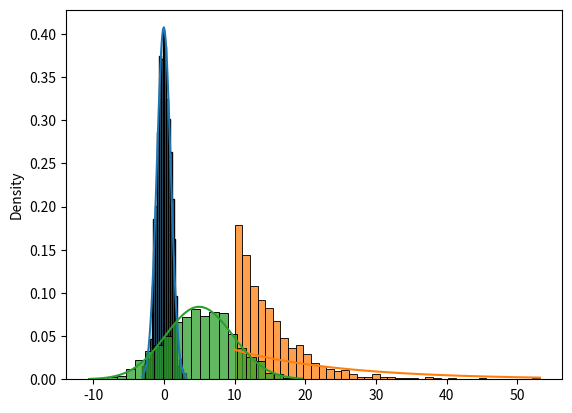

Here is the Python script that generated this plot:
from scipy.stats import norm, expon
import seaborn as sns
import numpy as np
import matplotlib.pyplot as plt


def lognorm_parameters(target_mean, target_std):
    """
    Get the parameters of the underlying normal distribution for mean and std of the lognorm
    :param target_mean: Target lognorm mean
    :param target_std: Target lognorm std
    """

    var_normal = np.log((target_std ** 2 / (target_mean ** 2)) + 1)

    m_normal = np.log(target_mean) - var_normal / 2

    return m_normal, np.sqrt(var_normal)


lamb = 5

distr1 = norm(loc=0, scale=1)
distr2 = expon(loc=10, scale=5)
distr3 = norm(loc=5, scale=5)


test_data1 = distr1.rvs(size=1000)
test_data2 = distr2.rvs(size=1000)
test_data3 = distr3.rvs(size=1000)

range1 = np.linspace(min(test_data1), max(test_data1))
range2 = np.linspace(min(test_data2), max(test_data2))
range3 = np.linspace(min(test_data3), max(test_data3))

fit1 = norm.fit(test_data1)
fit2 = expon.fit(test_data2, floc=0)
fit3 = norm.fit(test_data3)

print(fit1)
print(fit2)
print(fit3)

pdf1 = norm.pdf(range1, *fit1)
pdf2 = expon.pdf(range2, *fit2)
pdf3 = norm.pdf(range3, *fit3)

sns.histplot(test_data1, stat='density')
sns.histplot(test_data2, stat='density')
sns.histplot(test_data3, stat='density')
sns.lineplot(x=range1, y=pdf1)
sns.lineplot(x=range2, y=pdf2)
sns.lineplot(x=range3, y=pdf3)

plt.show()